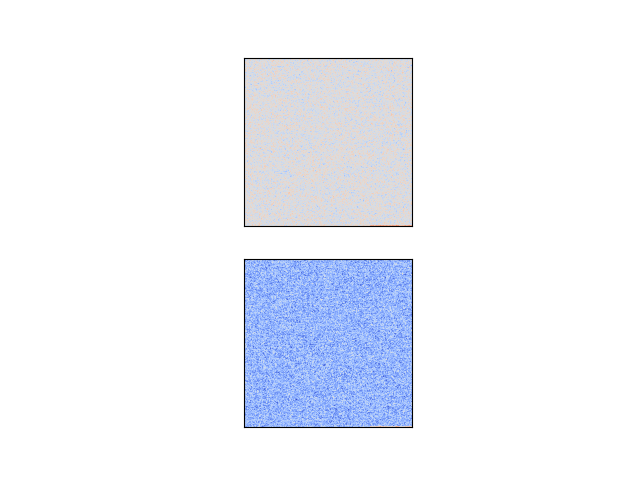

The data file committed next to this chart (first rows):
Class Number, Class Label, Class Probability, Tag
29, msi, 30.2, archive
16, png, 26.0, bitmap
16, png, 88.9, bitmap
16, png, 26.3, bitmap
29, msi, 31.3, archive
47, ppt, 23.5, office
45, docx, 17.4, office
29, msi, 18.4, archive
29, msi, 20.0, archive
47, ppt, 29.4, office
29, msi, 45.6, archive
29, msi, 38.9, archive
16, png, 99.2, bitmap
16, png, 28.4, bitmap
48, pptx, 48.2, office
39, zip, 20.9, archive
39, zip, 29.7, archive
47, ppt, 37.4, office
16, png, 34.5, bitmap
29, msi, 30.0, archive
45, docx, 23.7, office
47, ppt, 23.9, office
29, msi, 36.3, archive
16, png, 28.6, bitmap
16, png, 38.5, bitmap
29, msi, 27.4, archive
29, msi, 43.7, archive
40, exe, 18.8, executable
40, exe, 16.2, executable
16, png, 31.9, bitmap
29, msi, 23.3, archive
47, ppt, 40.9, office
16, png, 39.9, bitmap
16, png, 53.0, bitmap
54, pdf, 22.7, published
40, exe, 25.3, executable
29, msi, 41.8, archive
48, pptx, 28.0, office
45, docx, 27.0, office
40, exe, 17.7, executable
45, docx, 23.4, office
40, exe, 19.0, executable
40, exe, 25.5, executable
16, png, 44.7, bitmap
40, exe, 27.7, executable
39, zip, 22.6, archive
40, exe, 20.4, executable
40, exe, 25.8, executable
40, exe, 27.0, executable
45, docx, 22.2, office
29, msi, 23.0, archive
16, png, 34.8, bitmap
48, pptx, 29.7, office
40, exe, 28.6, executable
45, docx, 33.1, office
29, msi, 30.3, archive
40, exe, 17.7, executable
40, exe, 24.7, executable
29, msi, 47.0, archive
45, docx, 47.9, office
... 165,080 more rows
